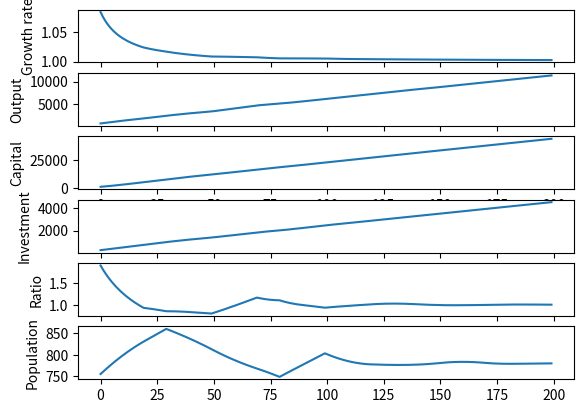

The matplotlib source for this figure:
#! /usr/bin/env python

import matplotlib
import matplotlib.pyplot as plt

class Model:
    def __init__(self):
        self.M = 900.0 #number of machines or capital
        self.year = 0
        #The value on position n represents the number of people of age n in society 
        self.demo = [
            5,5,5,5,5,5,5,5,5,5,
            5,5,5,5,5,5,5,5,5,5,
            10,10,10,10,10,10,10,10,10,10,
            10,10,10,10,10,10,10,10,10,10,
            10,10,10,10,10,10,10,10,10,10,
            10,10,10,10,10,10,10,10,10,10,
            10,10,10,10,10,10,10,10,10,10,
            5,5,5,5,5,5,5,5,5,5,
            5,5,5,5,5,5,5,5,5,5,
            5,5,5,5,5,5,5,5,5,5
            ]

    def population(self):
        return sum(self.demo)
        
    def workers(self):
        return sum(self.demo[20:70])

    def nonworkers(self):
        return self.population() - self.workers()

    def age_demography(self):
        self.demo = [self.workers() / 50.0] + self.demo[0:99]
        
    def step(self):
        self.age_demography()
        L = self.workers()
        N = self.nonworkers()
        
        adv = self.year / 30.0
        
        O = ((1+adv)*L*self.M)**0.5 #workers get more qualified 
        I = O*(1-(0.5*N+0.7*L)/(L+N)) #workers consume increases, GDP per capita represented by O/(L+N) 
        
        self.M = 0.9*self.M+I   #depreciation 10%
        R = (((1+adv)*L*self.M)**0.5)/O #growth rate
        
        self.year += 1
        
        return (R, O, self.M, I, L, N)

model = Model()

print (model.population(), "citizens")
print (model.workers(), "workers")
print (model.nonworkers(), "nonworkers")

growth_data = []
output_data = []
capital_data = []
investment_data = []
ratio_data = []
pop_data = []

#every year the demography shifts and the newborn dependent on workers
print ("Growth rate, Output, Capital, Investment, Ratio workers/nonworkers, Population")
for i in range(0, 200):
    (R, O, M, I, L, N) = model.step()
    pop = model.population()
    ratio = L/N
    print (int(R*1000), int(O), int(M), int(I) , int(ratio*100), int(pop))
    growth_data.append(R)
    output_data.append(O)
    capital_data.append(M)
    investment_data.append(I)
    ratio_data.append(ratio)
    pop_data.append(pop)
print ([int(x) for x in model.demo])

plt.subplot(6,1,1)
plt.plot(growth_data)
plt.ylabel("Growth rate")

plt.subplot(6,1,2)
plt.plot(output_data)
plt.ylabel("Output")

plt.subplot(6,1,3)
plt.plot(capital_data)
plt.ylabel("Capital")

plt.subplot(6,1,4)
plt.plot(investment_data)
plt.ylabel("Investment")

plt.subplot(6,1,5)
plt.plot(ratio_data)
plt.ylabel("Ratio")

plt.subplot(6,1,6)
plt.plot(pop_data)
plt.ylabel("Population")

plt.show()
